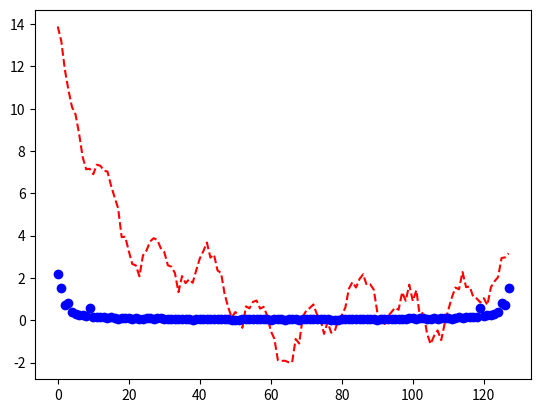

This chart was generated by the following Python code:
from cmath import exp, pi, polar, sin, cos
import numpy as np
import matplotlib.pyplot as plt
from random import random

def fft_calc(y, n):

    if(n == 1):
        return [ y[0] ]

    even_y, odd_y = [], []
    for i in range(0, n, 2):
        even_y.append(y[i])
        odd_y.append(y[i+1])

    even_fft = fft_calc(even_y, n//2)
    odd_fft = fft_calc(odd_y, n//2)

    coef = []
    for k in range(n):
        coef.append( even_fft[k % (n//2)] + exp( -1j * 2*pi/n * k ) * odd_fft[k % (n//2)] )

    return coef

def ifft(coef, n):

    if(n == 1):
        return [ coef[0] ]

    even_coef, odd_coef = [], []
    for i in range(0, n, 2):
        even_coef.append(coef[i])
        odd_coef.append(coef[i+1])

    even_ifft = ifft(even_coef, n//2)
    odd_ifft = ifft(odd_coef, n//2)

    y = []
    for k in range(n):
        y.append( even_ifft[k % (n//2)] + exp( 1j * 2*pi/n * k ) * odd_ifft[k % (n//2)] )

    return y

def fft(y, n):
    result_fft = fft_calc(y, n)
    for i in range(len(result_fft)):
        result_fft[i] = complex(round(result_fft[i].real, 10), round(result_fft[i].imag, 10)) / n
    return result_fft

#USAGE

def fun1(x):
    return (np.cos(x) + np.cos(3*x) + np.cos(9*x))

def fun2(x):
    return np.random.rand(x.size)

def fun3(x):
    return 10*np.exp(-x) + fun1(x) + fun2(x)

begin = 0
end = 2*pi
n = 2 ** 7
delta = (end - begin) / n

x = np.arange(begin, end, delta)
y = fun3(x)

fft_res = fft(y.tolist(), n)
ifft_res = np.array(ifft(fft_res, n))

x = np.arange(0, n, 1)
res_freq = np.array(fft_res)

#plt.plot(x, y, 'bo')
plt.plot(x, y, "r--")
plt.plot(x, abs(res_freq), "bo")
plt.show()
